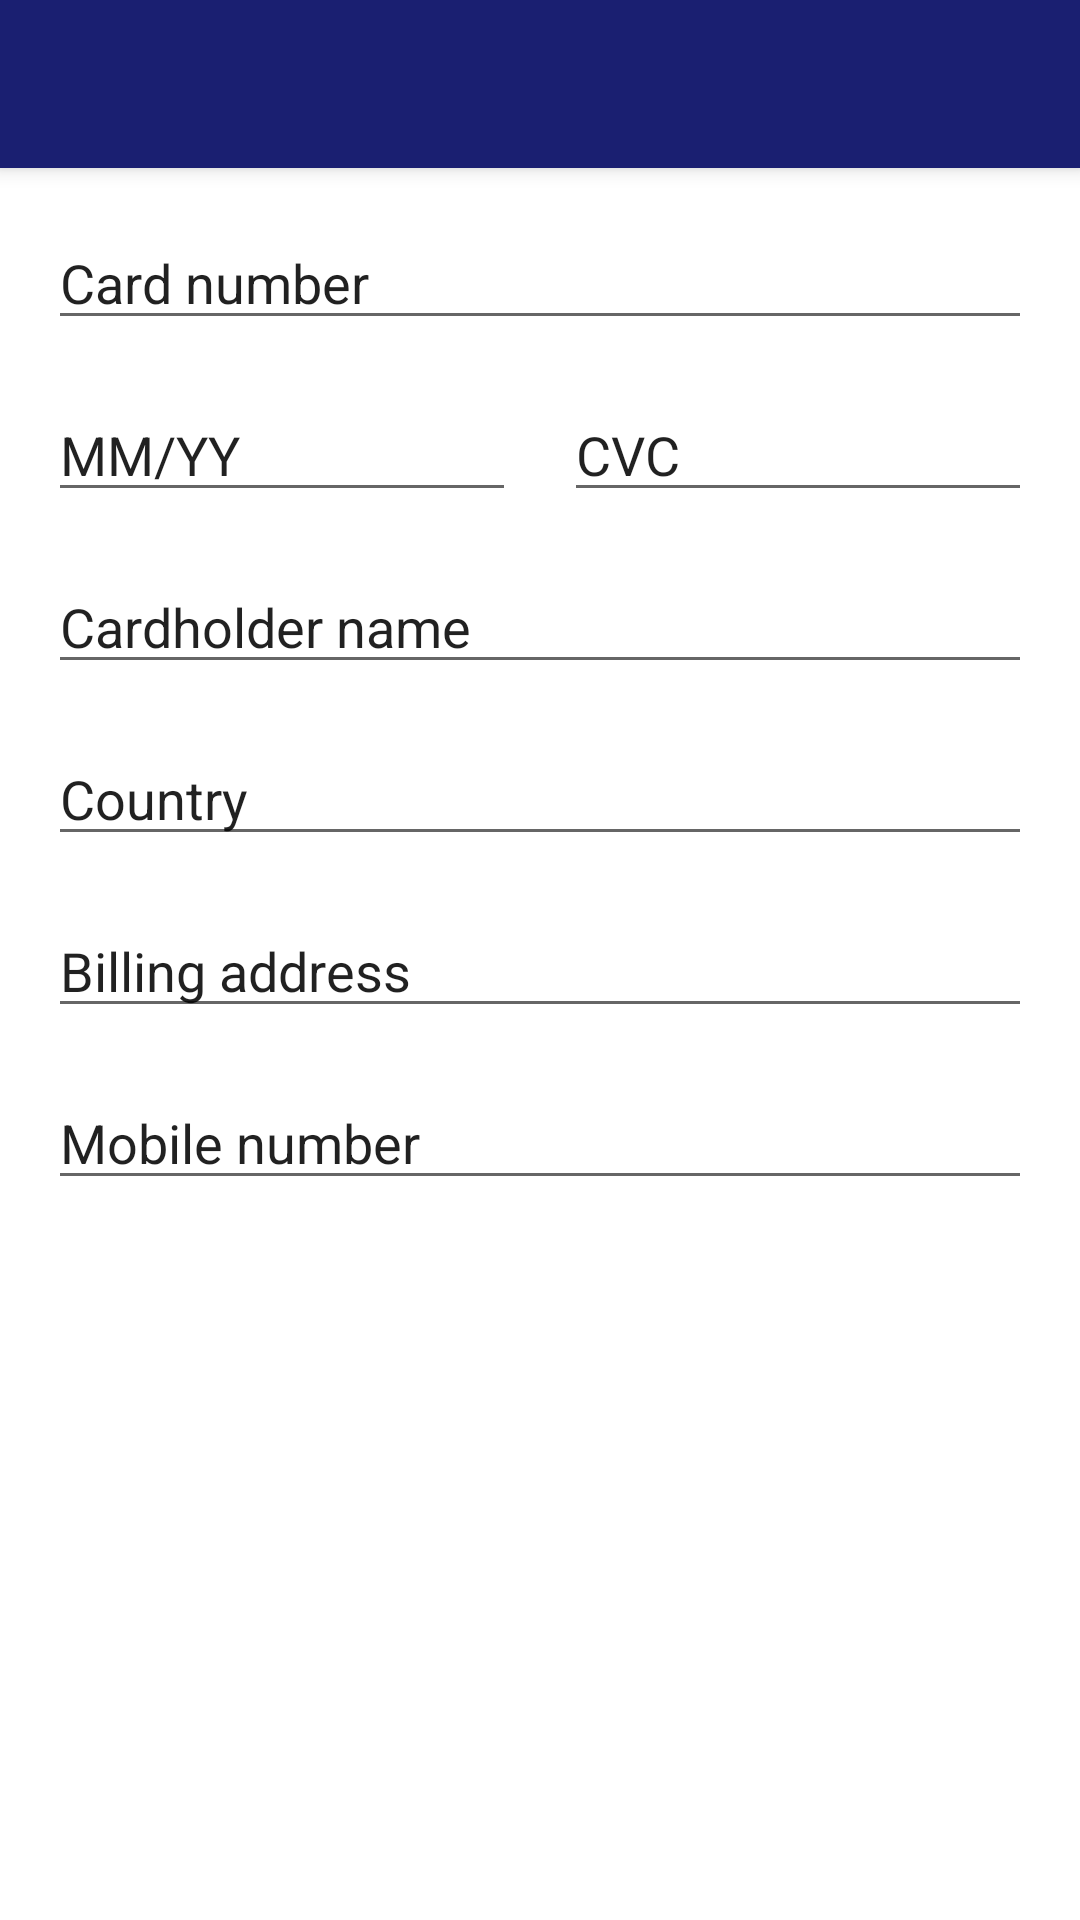

Here is an Android app screen rendered from its layout file. Give the layout XML and the strings, colors and styles it references.
<!-- AndroidManifest.xml: application theme AppTheme -->
<!-- res/layout/activity_add_card.xml -->
<?xml version="1.0" encoding="utf-8"?>
<androidx.constraintlayout.widget.ConstraintLayout
    xmlns:android="http://schemas.android.com/apk/res/android"
    xmlns:app="http://schemas.android.com/apk/res-auto"
    xmlns:tools="http://schemas.android.com/tools"
    android:layout_width="match_parent"
    android:layout_height="match_parent"
    tools:context=".CartActivity">

    <include
        android:id="@+id/my_toolbar"
        layout="@layout/toolbar" />

    <androidx.constraintlayout.widget.ConstraintLayout
        android:layout_width="0dp"
        android:layout_height="0dp"
        android:layout_marginTop="56dp"
        app:layout_constraintBottom_toBottomOf="parent"
        app:layout_constraintEnd_toEndOf="parent"
        app:layout_constraintStart_toStartOf="parent"
        app:layout_constraintTop_toTopOf="@+id/my_toolbar">

        <EditText
            android:id="@+id/editTextTextPersonName"
            android:layout_width="0dp"
            android:layout_height="wrap_content"
            android:layout_marginEnd="16dp"
            android:layout_marginStart="16dp"
            android:layout_marginTop="16dp"
            android:ems="10"
            android:inputType="number"
            android:text="Card number"
            app:layout_constraintEnd_toEndOf="parent"
            app:layout_constraintHorizontal_bias="0.0"
            app:layout_constraintStart_toStartOf="parent"
            app:layout_constraintTop_toTopOf="parent" />

        <EditText
            android:id="@+id/editTextTextPersonName5"
            android:layout_width="0dp"
            android:layout_height="wrap_content"
            android:layout_margin="16dp"
            android:ems="10"
            android:inputType="textPersonName"
            android:text="Cardholder name"
            app:layout_constraintEnd_toEndOf="parent"
            app:layout_constraintStart_toStartOf="parent"
            app:layout_constraintTop_toBottomOf="@+id/linearLayout" />

        <EditText
            android:id="@+id/editTextTextPersonName7"
            android:layout_width="0dp"
            android:layout_height="wrap_content"
            android:layout_margin="16dp"
            android:layout_marginEnd="16dp"
            android:layout_marginStart="16dp"
            android:ems="10"
            android:inputType="textPersonName"
            android:text="Country"
            app:layout_constraintEnd_toEndOf="parent"
            app:layout_constraintStart_toStartOf="parent"
            app:layout_constraintTop_toBottomOf="@+id/editTextTextPersonName5" />

        <EditText
            android:id="@+id/editTextTextPersonName8"
            android:layout_width="0dp"
            android:layout_height="wrap_content"
            android:layout_margin="16dp"
            android:layout_marginEnd="16dp"
            android:layout_marginStart="16dp"
            android:ems="10"
            android:inputType="textPersonName"
            android:text="Billing address"
            app:layout_constraintEnd_toEndOf="parent"
            app:layout_constraintStart_toStartOf="parent"
            app:layout_constraintTop_toBottomOf="@+id/editTextTextPersonName7" />

        <EditText
            android:id="@+id/editTextTextPersonName9"
            android:layout_width="0dp"
            android:layout_height="wrap_content"
            android:layout_margin="16dp"
            android:layout_marginEnd="16dp"
            android:layout_marginStart="16dp"
            android:ems="10"
            android:inputType="textPersonName"
            android:text="Mobile number"
            app:layout_constraintEnd_toEndOf="parent"
            app:layout_constraintStart_toStartOf="parent"
            app:layout_constraintTop_toBottomOf="@+id/editTextTextPersonName8" />

        <LinearLayout
            android:id="@+id/linearLayout"
            android:layout_width="0dp"
            android:layout_height="wrap_content"
            android:layout_marginTop="16dp"
            android:orientation="horizontal"
            app:layout_constraintEnd_toEndOf="parent"
            app:layout_constraintStart_toStartOf="parent"
            app:layout_constraintTop_toBottomOf="@+id/editTextTextPersonName">

            <EditText
                android:id="@+id/editTextTextPersonName3"
                android:layout_width="wrap_content"
                android:layout_height="wrap_content"
                android:layout_marginBottom="0dp"
                android:layout_marginEnd="8dp"
                android:layout_marginStart="16dp"
                android:layout_marginTop="0dp"
                android:layout_weight="1"
                android:ems="10"
                android:inputType="textPersonName"
                android:text="MM/YY" />

            <EditText
                android:id="@+id/editTextTextPersonName4"
                android:layout_width="wrap_content"
                android:layout_height="wrap_content"
                android:layout_marginBottom="0dp"
                android:layout_marginEnd="16dp"
                android:layout_marginStart="8dp"
                android:layout_marginTop="0dp"
                android:layout_weight="1"
                android:ems="10"
                android:inputType="textPersonName"
                android:text="CVC" />
        </LinearLayout>

    </androidx.constraintlayout.widget.ConstraintLayout>

</androidx.constraintlayout.widget.ConstraintLayout>
<!-- res/layout/toolbar.xml (included above) -->
<?xml version="1.0" encoding="utf-8"?>
<androidx.appcompat.widget.Toolbar
    xmlns:android="http://schemas.android.com/apk/res/android"
    xmlns:app="http://schemas.android.com/apk/res-auto"
    android:id="@+id/my_toolbar"
    android:layout_width="match_parent"
    android:layout_height="?attr/actionBarSize"
    android:background="?attr/colorPrimary"
    android:elevation="4dp"
    android:theme="@style/ThemeOverlay.AppCompat.Dark.ActionBar"
    app:layout_constraintEnd_toEndOf="parent"
    app:layout_constraintStart_toStartOf="parent"
    app:layout_constraintTop_toTopOf="parent"
    app:popupTheme="@style/ThemeOverlay.AppCompat.Light"/>
<!-- resources referenced by this layout -->
<resources>
  <style name="AppTheme" parent="Theme.MaterialComponents.Light.NoActionBar">
          
          <item name="colorPrimary">@color/colorPrimary</item>
          <item name="colorPrimaryDark">@color/colorPrimaryDark</item>
          <item name="colorAccent">@color/colorAccent</item>
          <item name="android:textColor">@color/textColor</item>
      </style>
  <color name="colorPrimary">#1A1F71</color>
  <color name="colorPrimaryDark">#1A1F71</color>
  <color name="colorAccent">#F7B600</color>
  <color name="textColor">#000000</color>
</resources>
